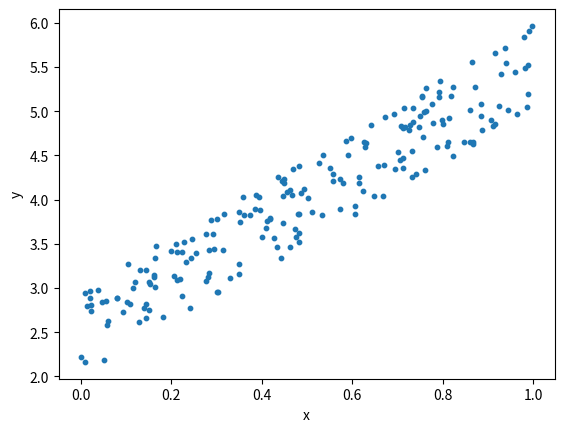

This figure's Python source:
import numpy
import matplotlib.pyplot as plot

# create random dataset
n_points = 200
x = numpy.random.random(n_points)
y = 2 + 3 * x + numpy.random.random(n_points)

# plot
plot.scatter(x, y, s=10)
plot.xlabel('x')
plot.ylabel('y')
plot.show()
